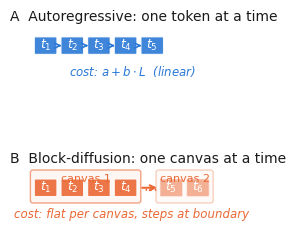

Reproduce this figure in Python.
"""AR vs DG decoding schematic — clean, no collisions, high quality."""

import matplotlib
matplotlib.use("Agg")
import matplotlib.pyplot as plt
from matplotlib.patches import FancyBboxPatch
import os

AR = "#2a78d6"
DG = "#eb6834"
INK = "#1a1a1a"
MUTED = "#555555"
WASH_DG = "#fdf0ea"

plt.rcParams.update({
    "font.family": "sans-serif",
    "font.sans-serif": ["Fira Sans", "Helvetica Neue", "Arial", "DejaVu Sans"],
    "font.size": 9,
    "figure.dpi": 300,
    "savefig.dpi": 300,
    "savefig.bbox": "tight",
    "savefig.pad_inches": 0.05,
    "pdf.fonttype": 42,
})

# Layout constants — generous spacing, no overlaps
TW, TH = 0.8, 0.6       # token box size
GAP = 0.25              # gap between tokens
STEP = TW + GAP         # center-to-center spacing

def tok(ax, x, y, lab, color, alpha=0.9):
    ax.add_patch(FancyBboxPatch((x, y), TW, TH, boxstyle="round,pad=0.05",
                 facecolor=color, edgecolor="white", lw=1.0, alpha=alpha))
    ax.text(x + TW/2, y + TH/2, lab, ha="center", va="center",
            fontsize=9, color="white", fontweight="bold")

def arr(ax, x1, y1, x2, y2, color, lw=1.2, ls="-"):
    ax.annotate("", xy=(x2, y2), xytext=(x1, y1),
                arrowprops=dict(arrowstyle="->", color=color, lw=lw, ls=ls,
                                shrinkA=2, shrinkB=2))

def make():
    fig, (axA, axB) = plt.subplots(2, 1, figsize=(6.3, 3.0),
                                    gridspec_kw={"hspace": 0.6})

    W, H = 10, 3.5

    for ax in (axA, axB):
        ax.set_xlim(0, W)
        ax.set_ylim(0, H)
        ax.set_aspect("equal")
        ax.axis("off")

    # y-bands (top to bottom):
    #   3.2 — title
    #   2.4 — canvas label / annotation
    #   1.6 — tokens (y to y+TH=2.2)
    #   0.7 — cost annotation

    # =================== Panel A: AR ===================
    axA.text(0.2, 3.3, "A  Autoregressive: one token at a time",
             fontsize=10, color=INK, fontweight="medium", va="top")

    sx = 1.2
    labs = ["$t_1$", "$t_2$", "$t_3$", "$t_4$", "$t_5$"]
    ty = 1.6
    for i, l in enumerate(labs):
        x = sx + i * STEP
        tok(axA, x, ty, l, AR)
        if i < len(labs) - 1:
            arr(axA, x + TW + 0.02, ty + TH/2, x + STEP - 0.02, ty + TH/2, AR)

    axA.text(W/2, 0.7, "cost: $a + b \\cdot L$  (linear)",
             ha="center", fontsize=8.5, color=AR, style="italic")

    # =================== Panel B: DG ===================
    axB.text(0.2, 3.3, "B  Block-diffusion: one canvas at a time",
             fontsize=10, color=INK, fontweight="medium", va="top")

    # Canvas 1
    c1 = ["$t_1$", "$t_2$", "$t_3$", "$t_4$"]
    cx1 = 1.2
    cw1 = len(c1) * STEP - GAP + 0.2
    cy = 1.4  # canvas box y
    ch = 1.1  # canvas box height

    axB.add_patch(FancyBboxPatch((cx1 - 0.1, cy), cw1, ch,
                 boxstyle="round,pad=0.1", facecolor=WASH_DG,
                 edgecolor=DG, lw=1.0, alpha=0.6))
    axB.text(cx1 + cw1/2 - 0.1, cy + ch - 0.05, "canvas 1",
             ha="center", va="top", fontsize=8, color=DG, fontweight="medium")

    for i, l in enumerate(c1):
        tok(axB, cx1 + i * STEP, ty, l, DG)

    # Ellipsis
    axB.text(cx1 + len(c1) * STEP + 0.05, ty + TH/2, "$\\cdots$",
             fontsize=10, color=DG, va="center")

    # Canvas 2
    c2 = ["$t_5$", "$t_6$"]
    cx2 = cx1 + cw1 + 0.8
    cw2 = len(c2) * STEP - GAP + 0.2

    axB.add_patch(FancyBboxPatch((cx2 - 0.1, cy), cw2, ch,
                 boxstyle="round,pad=0.1", facecolor=WASH_DG,
                 edgecolor=DG, lw=1.0, alpha=0.3))
    axB.text(cx2 + cw2/2 - 0.1, cy + ch - 0.05, "canvas 2",
             ha="center", va="top", fontsize=8, color=DG, fontweight="medium")

    for i, l in enumerate(c2):
        tok(axB, cx2 + i * STEP, ty, l, DG, alpha=0.5)

    # Step arrow between canvases
    arr(axB, cx1 + cw1 - 0.05, ty + TH/2, cx2 - 0.05, ty + TH/2, DG, lw=1.5)

    axB.text(W/2, 0.7, "cost: flat per canvas, steps at boundary",
             ha="center", fontsize=8.5, color=DG, style="italic")

    # Save
    outdir = "paper/figures"
    os.makedirs(outdir, exist_ok=True)
    for ext in ["pdf", "png"]:
        fig.savefig(f"{outdir}/fig0_decoding_schematic.{ext}",
                    dpi=300, bbox_inches="tight", pad_inches=0.05)
    plt.close(fig)
    print("wrote fig0_decoding_schematic")

if __name__ == "__main__":
    make()
